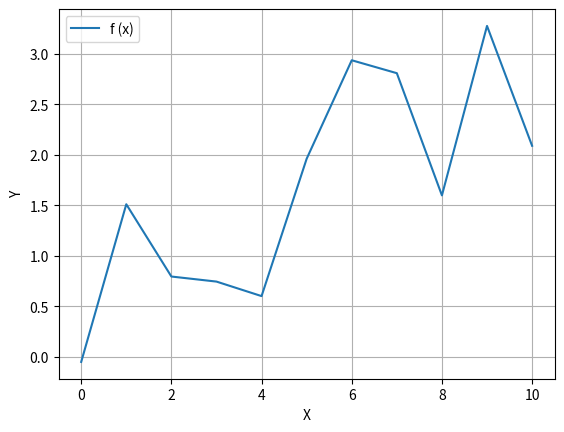

The script that saved this image:
import numpy
import numpy as np
import matplotlib.pyplot as plt
import math

# V = ln(y + 0,95) + sin x^4

x = np.arange(0, 10.01, 1)
y = np.arange(0, 10.01, 1)
func = np.log(y+0.95) + np.sin(x**4)
plt.plot(func)
plt.grid()
plt.xlabel('X')
plt.ylabel('Y')
plt.legend(('f (x)', ))
plt.show()